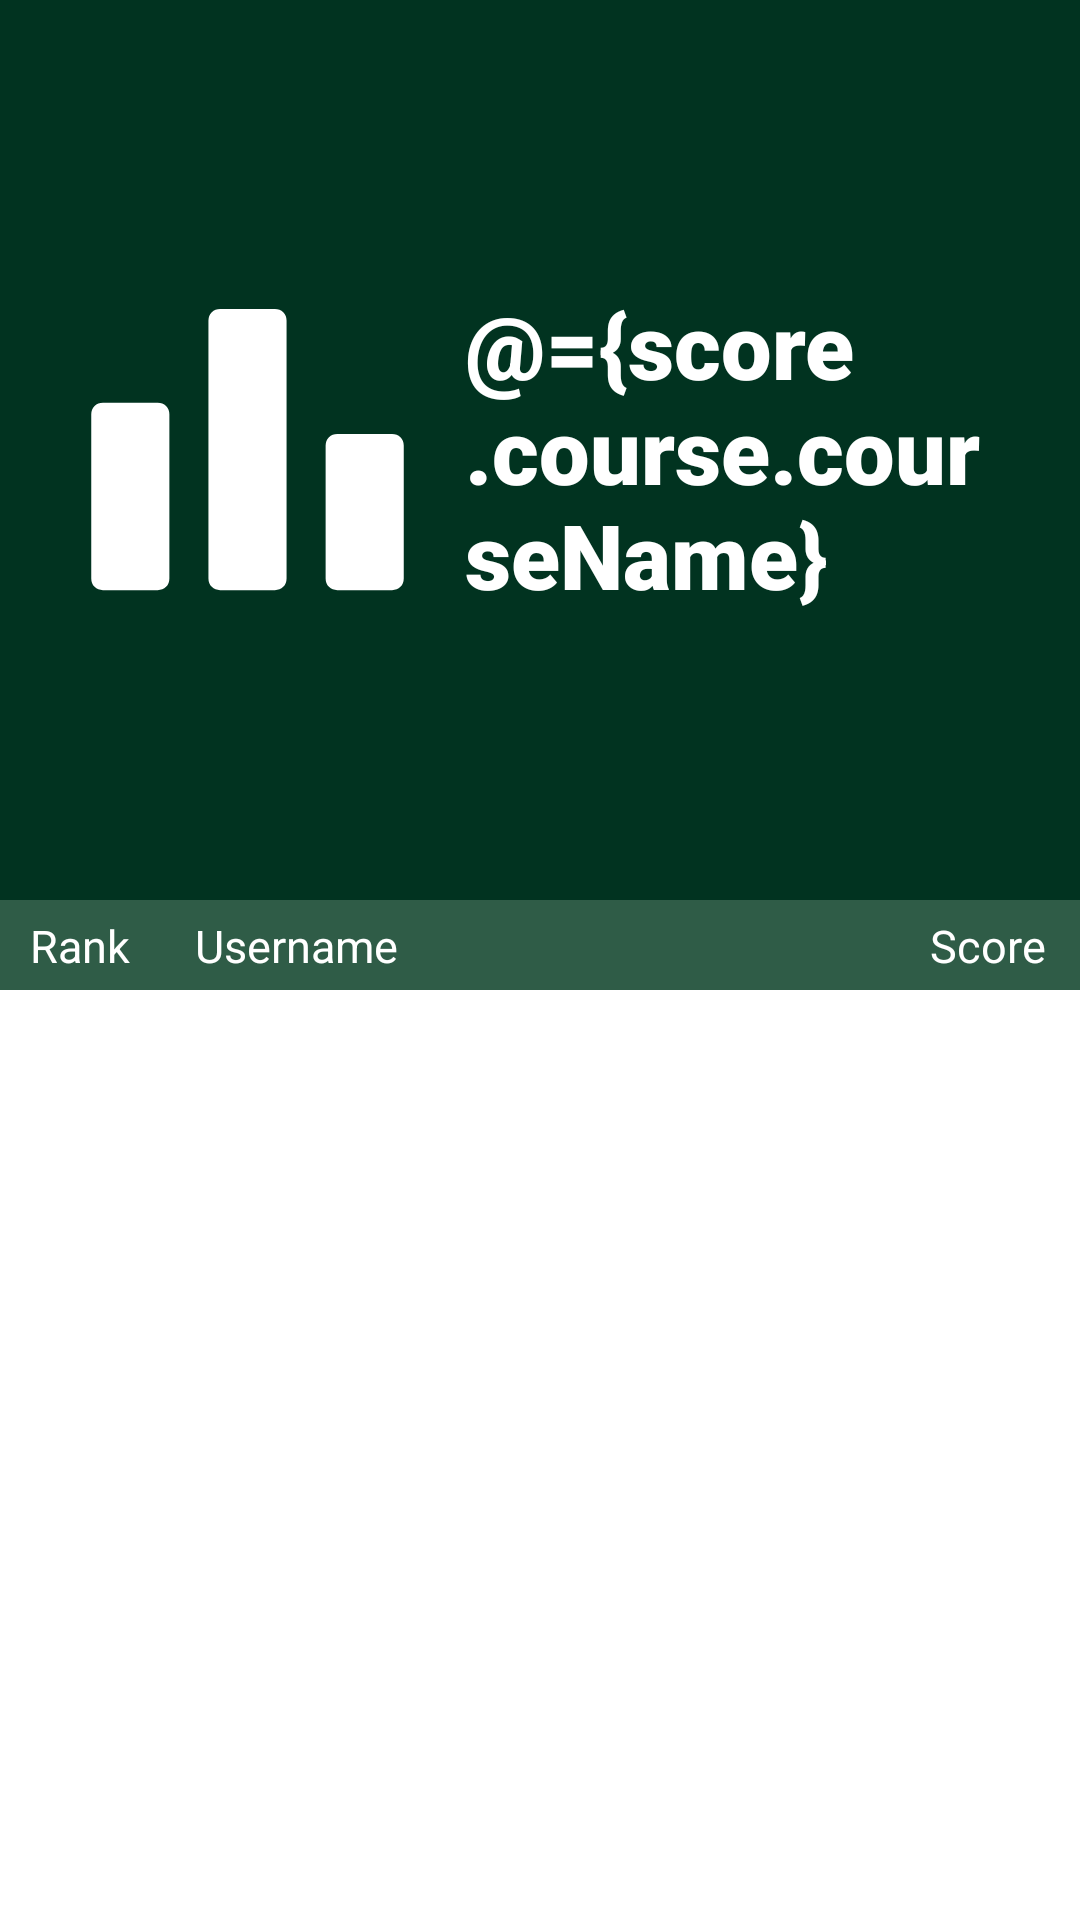

The Android layout XML behind this screen, and the referenced resources:
<!-- AndroidManifest.xml: application theme Theme.GolfMaxFINAL -->
<!-- res/layout/activity_course_leaderboard.xml -->
<?xml version="1.0" encoding="utf-8"?>
<layout xmlns:android="http://schemas.android.com/apk/res/android"
    xmlns:tools="http://schemas.android.com/tools"
    xmlns:app="http://schemas.android.com/apk/res-auto">

    <data>
        <variable
            name="score"
            type="com.example.golfmax.models.Score" />
    </data>

    <androidx.drawerlayout.widget.DrawerLayout
        android:id="@+id/drawerLayout"
        android:layout_width="match_parent"
        android:layout_height="match_parent"
        tools:ignore="HardcodeText">

        <LinearLayout
            android:layout_width="match_parent"
            android:layout_height="match_parent"
            android:orientation="vertical">

            <RelativeLayout
                android:layout_width="match_parent"
                android:layout_height="300dp"
                android:background="#013320"
                android:padding="20dp">

                <ImageView
                    android:id="@+id/image_view_leaderboard_icon"
                    android:layout_width="125dp"
                    android:layout_height="125dp"
                    android:layout_centerVertical="true"
                    android:src="@drawable/ic_leaderboard_white"
                    tools:ignore="ContentDescription" />

                <TextView
                    android:layout_width="wrap_content"
                    android:layout_height="wrap_content"
                    android:layout_centerVertical="true"
                    android:layout_marginStart="10dp"
                    android:layout_toEndOf="@+id/image_view_leaderboard_icon"
                    android:fontFamily="sans-serif-black"
                    android:textColor="@color/white"
                    android:textSize="30sp"
                    android:text="@={score.course.courseName}"/>

            </RelativeLayout>

            <LinearLayout
                android:layout_width="match_parent"
                android:layout_height="30dp"
                android:layout_gravity="bottom"
                android:background="#2f5c47"
                android:columnCount="3"
                android:orientation="horizontal">

                <TextView
                    android:layout_width="65dp"
                    android:layout_height="match_parent"
                    android:layout_gravity="start"
                    android:fontFamily="sans-serif"
                    android:paddingTop="5dp"
                    android:paddingStart="10dp"
                    android:text="Rank"
                    android:textColor="@color/white"
                    android:textSize="15sp"
                    tools:ignore="HardcodedText,RtlSymmetry" />

                <TextView
                    android:layout_width="245dp"
                    android:paddingTop="5dp"
                    android:layout_height="match_parent"
                    android:layout_gravity="center|start"
                    android:fontFamily="sans-serif"
                    android:text="Username"
                    android:textColor="@color/white"
                    android:textSize="15sp"
                    tools:ignore="HardcodedText" />

                <TextView
                    android:layout_width="100dp"
                    android:paddingTop="5dp"
                    android:layout_height="match_parent"
                    android:layout_gravity="center|start"
                    android:fontFamily="sans-serif"
                    android:text="Score"
                    android:textColor="@color/white"
                    android:textSize="15sp"
                    tools:ignore="HardcodedText" />

            </LinearLayout>


            <ScrollView
                android:layout_width="match_parent"
                android:layout_height="match_parent"
                android:fillViewport="true">

                <RelativeLayout
                    android:layout_width="wrap_content"
                    android:layout_height="wrap_content"
                    tools:context=".Activities.CourseListActivity">

                    <androidx.recyclerview.widget.RecyclerView
                        android:id="@+id/viewScores"
                        android:layout_width="match_parent"
                        android:layout_height="match_parent"
                        android:layout_marginStart="10dp"
                        android:layout_marginTop="10dp"
                        android:layout_marginEnd="10dp"
                        android:layout_marginBottom="10dp" />

                </RelativeLayout>

            </ScrollView>

        </LinearLayout>

        <com.google.android.material.navigation.NavigationView
            android:id="@+id/navigation_view_course_leaderboard"
            android:layout_width="wrap_content"
            android:layout_height="match_parent"
            android:layout_gravity="start"
            app:menu="@menu/nav_menu_course_leaderboard" />

    </androidx.drawerlayout.widget.DrawerLayout>

</layout>
<!-- resources referenced by this layout -->
<resources>
  <!-- drawable ic_leaderboard_white (drawable-v24) -->
  <vector xmlns:android="http://schemas.android.com/apk/res/android"
      android:width="48dp"
      android:height="48dp"
      android:viewportWidth="48"
      android:viewportHeight="48">
    <path
        android:fillColor="@color/white"
        android:pathData="M5.5,42q-0.65,0 -1.075,-0.425Q4,41.15 4,40.5v-21q0,-0.65 0.425,-1.075Q4.85,18 5.5,18h7q0.65,0 1.075,0.425Q14,18.85 14,19.5v21q0,0.65 -0.425,1.075Q13.15,42 12.5,42ZM20.5,42q-0.65,0 -1.075,-0.425Q19,41.15 19,40.5v-33q0,-0.65 0.425,-1.075Q19.85,6 20.5,6h7q0.65,0 1.075,0.425Q29,6.85 29,7.5v33q0,0.65 -0.425,1.075Q28.15,42 27.5,42ZM35.5,42q-0.65,0 -1.075,-0.425Q34,41.15 34,40.5v-17q0,-0.65 0.425,-1.075Q34.85,22 35.5,22h7q0.65,0 1.075,0.425Q44,22.85 44,23.5v17q0,0.65 -0.425,1.075Q43.15,42 42.5,42Z"/>
  </vector>
  <style name="Theme.GolfMaxFINAL" parent="Theme.MaterialComponents.DayNight.DarkActionBar">
          
          <item name="colorPrimary">@color/purple_500</item>
          <item name="colorPrimaryVariant">@color/purple_700</item>
          <item name="colorOnPrimary">@color/white</item>
          
          <item name="colorSecondary">@color/teal_200</item>
          <item name="colorSecondaryVariant">@color/teal_700</item>
          <item name="colorOnSecondary">@color/black</item>
          
          <item name="android:statusBarColor" tools:targetApi="l">?attr/colorPrimaryVariant</item>
          
      </style>
  <!-- not gathered from this repository: default colours our renderer supplied (Android Studio template values) -->
  <color name="purple_500">#FF6200EE</color>
  <color name="purple_700">#FF3700B3</color>
  <color name="teal_200">#FF03DAC5</color>
  <color name="teal_700">#FF018786</color>
  <color name="black">#FF000000</color>
  <color name="white">#FFFFFFFF</color>
</resources>
